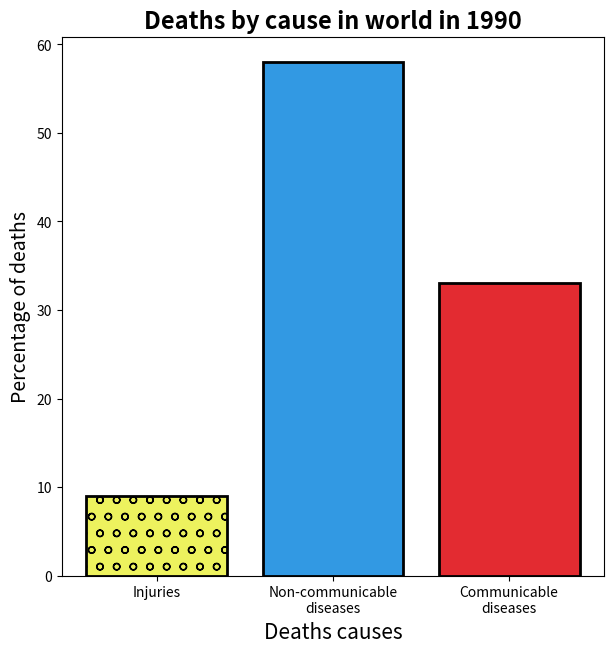

This chart was generated by the following Python code:
import matplotlib.pyplot as plt
import pandas as pd

# ----  ---- Graph 1 ---- ----
# reference: https://ourworldindata.org/causes-of-death
# The share of deaths from infectious diseases are declining; a larger share is dying from NCDs

plt.figure(figsize = (7, 7), dpi = 100)

labels = ['Injuries', 'Non-communicable\ndiseases', 'Communicable\ndiseases']
percentage = [9, 58, 33]

bars = plt.bar(labels, percentage, color = ['#edf25e', '#3299e3', '#e32b31'], edgecolor = 'black', linewidth = 2)

bars[0].set_hatch('o')

plt.title('Deaths by cause in world in 1990', fontdict = {'fontsize': 17, 'fontweight': 'bold'})
plt.xlabel('Deaths causes', fontdict = {'fontsize': 15, 'fontstyle': 'italic'})
plt.ylabel('Percentage of deaths', fontdict = {'fontsize': 14, 'fontstyle': 'italic'})
#plt.yticks([10, 15, 20, 25, 30, 35, 40, 45, 50, 55, 60])

plt.show()

#plt.savefig('pic_01.png', dpi = 100)
